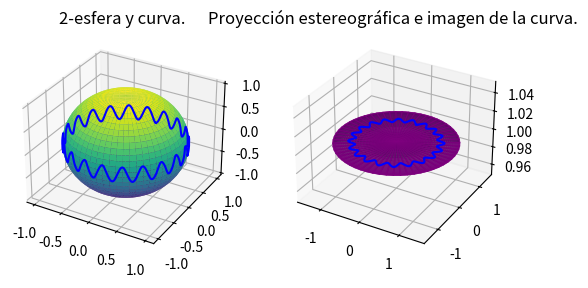

Here is the Python script that generated this plot:
#!/usr/bin/env python3
#-*- coding: utf-8 -*-

# [redacted]

import numpy as np
import matplotlib.pyplot as plt
import matplotlib.gridspec as gridspec
from numpy import pi, cos, sin

def sphere_polar(res):
    u = np.linspace(0, pi, res)
    v = np.linspace(0, 2*pi, 2*res)
    return u, v

def polar_to_cartesian(u, v, outer = True):
    prod = np.outer if outer else np.multiply
    x = prod(sin(u), sin(v))
    y = prod(sin(u), cos(v))
    z = prod(cos(u), np.ones_like(v))
    return x, y, z

def proj(x, z, z0 = 1, α = 1):
    z0 = z*0+z0
    ε = 1e-16
    x_trans = x/(abs(z0-z)**α+ε)
    return (x_trans)


def main():
    u, v = sphere_polar(30)
    X, Y, Z = polar_to_cartesian(u, v)

    gs  = gridspec.GridSpec(1, 2)
    fig = plt.figure()

    # Esfera
    ax = fig.add_subplot(gs[0,0], projection='3d')
    ax.set_title('2-esfera y curva.');
    ax.plot_surface(X, Y, Z, rstride=1, cstride=1, cmap='viridis', edgecolor='none')

    # Curva (parametrización en coordenadas polares)
    T = np.linspace(0, 2*pi, 1000)
    u = pi/2+pi/20*cos(T*20)
    v = T

    # Paso a coordenadas cartesianas 
    x, y, z = polar_to_cartesian(u, v, outer=False)
    ax.plot(x, y, z, '-b', zorder=3)

    ax = fig.add_subplot(gs[0,1], projection='3d')
    ax.set_title('Proyección estereográfica e imagen de la curva.');

    # Proyección estereográfica de la esfera
    z0, α = 1, 0.5

    Xp = proj(X, Z, z0, α)
    Yp = proj(Y, Z, z0, α)
    ax.plot_surface(Xp, Yp, Z*0+z0, rstride=1, cstride=1, cmap='viridis', alpha=0.5, edgecolor='purple')

    # Imagen de la curva dibujada anteriormente
    xp = proj(x, z, z0, α)
    yp = proj(y, z, z0, α)
    ax.plot(xp, yp, z0, '-b', zorder=3)

    plt.show()


if __name__ == "__main__":
    main()
